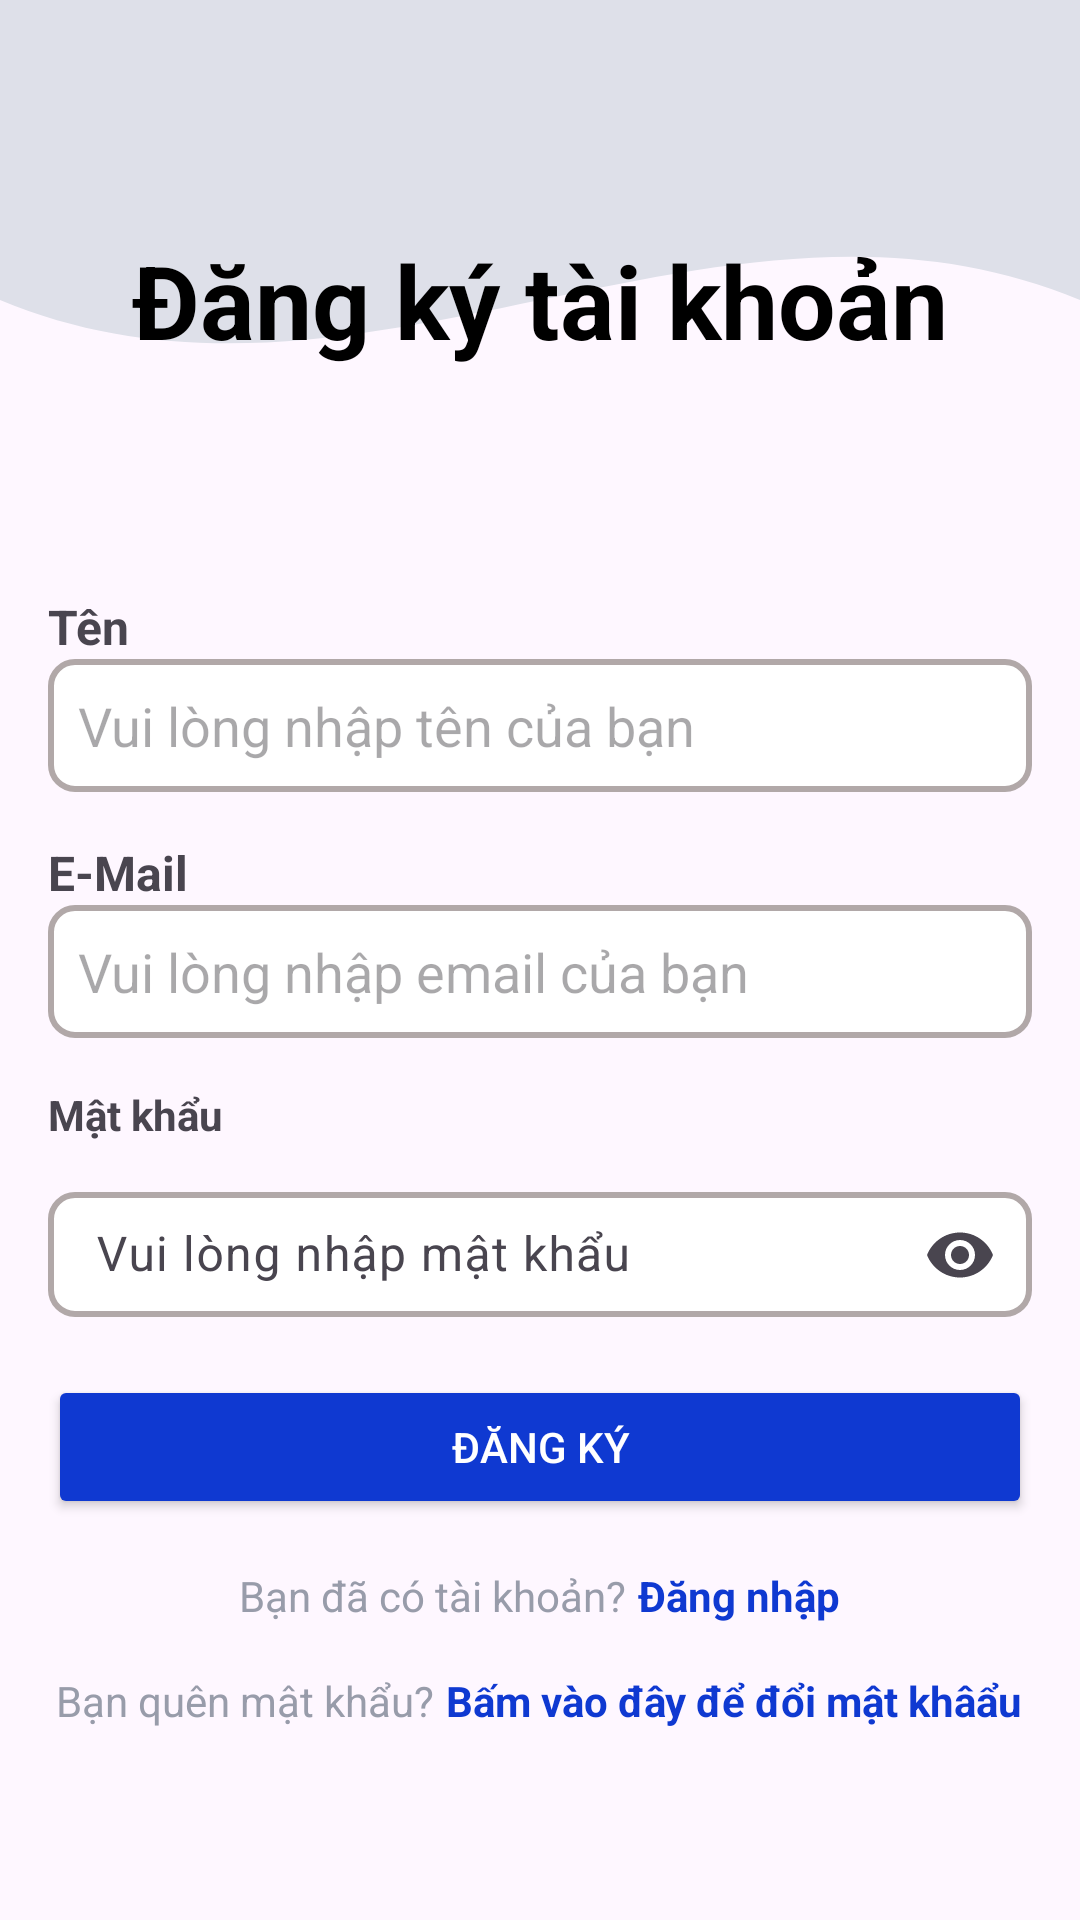

The Android layout XML behind this screen, and the referenced resources:
<!-- AndroidManifest.xml: application theme Theme.SmartWall -->
<!-- res/layout/activity_register.xml -->
<?xml version="1.0" encoding="utf-8"?>
<LinearLayout xmlns:android="http://schemas.android.com/apk/res/android"
    xmlns:app="http://schemas.android.com/apk/res-auto"
    xmlns:tools="http://schemas.android.com/tools"
    android:id="@+id/test"
    android:layout_width="match_parent"
    android:layout_height="match_parent"
    android:orientation="vertical"
    tools:context=".MainActivity">


    <LinearLayout
        android:layout_width="match_parent"
        android:layout_height="wrap_content"
        android:background="@drawable/wave_shape"
        android:gravity="center"
        android:orientation="vertical"
        android:padding="16dp">

        <TextView
            android:layout_width="wrap_content"
            android:layout_height="wrap_content"
            android:layout_gravity="center"
            android:paddingTop="50dp"
            android:singleLine="false"
            android:text="Đăng ký tài khoản"
            android:textColor="#000000"
            android:textSize="34sp"
            android:textStyle="bold" />
    </LinearLayout>

    <ScrollView
        android:layout_width="match_parent"
        android:layout_height="0dp"
        android:layout_weight="1"
        android:padding="16dp">

        <LinearLayout
            android:layout_width="match_parent"
            android:layout_height="wrap_content"
            android:orientation="vertical">

            <TextView
                android:id="@+id/textViewName"
                android:layout_width="match_parent"
                android:layout_height="wrap_content"
                android:layout_marginTop="32dp"
                android:text="Tên"
                android:textSize="16sp"
                android:textStyle="bold" />

            <EditText
                android:id="@+id/edtNameRegister"
                android:layout_width="match_parent"
                android:layout_height="wrap_content"
                android:background="@drawable/edittext_background"
                android:ems="10"
                android:hint="Vui lòng nhập tên của bạn"
                android:inputType="textPersonName"
                android:padding="10dp"
                />

            <TextView
                android:id="@+id/textViewEmail"
                android:layout_width="match_parent"
                android:layout_height="wrap_content"
                android:layout_marginTop="16dp"
                android:text="E-Mail"
                android:textSize="16sp"
                android:textStyle="bold" />

            <EditText
                android:id="@+id/edtEmailRegister"
                android:layout_width="match_parent"
                android:layout_height="wrap_content"
                android:background="@drawable/edittext_background"
                android:ems="10"
                android:hint="Vui lòng nhập email của bạn"
                android:inputType="textEmailAddress"
                android:padding="10dp"
                />

            <TextView
                android:id="@+id/textViewPassword"
                android:layout_width="match_parent"
                android:layout_height="wrap_content"
                android:layout_marginTop="16dp"
                android:text="Mật khẩu"
                android:textStyle="bold" />

            <com.google.android.material.textfield.TextInputLayout
                android:layout_width="match_parent"
                android:layout_height="wrap_content"
                android:layout_marginTop="8dp"
                app:endIconMode="password_toggle">

                <com.google.android.material.textfield.TextInputEditText
                    android:id="@+id/edtPasswordRegister"
                    android:layout_width="match_parent"
                    android:layout_height="wrap_content"
                    android:background="@drawable/edittext_background"
                    android:hint="Vui lòng nhập mật khẩu"
                    android:inputType="textPassword"
                    android:padding="10dp"
                    android:textColor="#B1A8A8" />
            </com.google.android.material.textfield.TextInputLayout>

            <Button
                android:id="@+id/BtnRegister"
                android:layout_width="match_parent"
                android:layout_height="wrap_content"
                android:layout_marginTop="16dp"
                android:backgroundTint="#0F39D1"
                android:text="Đăng ký"
                android:textColor="#FFFFFF" />

            <LinearLayout
                android:layout_width="match_parent"
                android:layout_height="wrap_content"
                android:layout_marginTop="16dp"
                android:gravity="center"
                android:orientation="horizontal">

                <TextView
                    android:id="@+id/textViewAlreadyAccount"
                    android:layout_width="wrap_content"
                    android:layout_height="wrap_content"
                    android:text="Bạn đã có tài khoản?"
                    android:textAlignment="textEnd"
                    android:textColor="#989CAA" />

                <TextView
                    android:id="@+id/textViewLogin"
                    android:layout_width="wrap_content"
                    android:layout_height="match_parent"
                    android:layout_marginStart="4dp"
                    android:text="Đăng nhập"
                    android:textColor="#0F39D1"
                    android:textStyle="bold" />

            </LinearLayout>
            <LinearLayout
                android:layout_width="match_parent"
                android:layout_height="wrap_content"
                android:layout_marginTop="16dp"
                android:gravity="center"
                android:orientation="horizontal">

                <TextView
                    android:id="@+id/textViewForgetPass"
                    android:layout_width="wrap_content"
                    android:layout_height="wrap_content"
                    android:text="Bạn quên mật khẩu?"
                    android:textAlignment="textEnd"
                    android:textColor="#989CAA" />

                <TextView
                    android:id="@+id/textViewForgetPassword"
                    android:layout_width="wrap_content"
                    android:layout_height="match_parent"
                    android:layout_marginStart="4dp"
                    android:text="Bấm vào đây để đổi mật khâẩu"
                    android:textColor="#0F39D1"
                    android:textStyle="bold" />

            </LinearLayout>
        </LinearLayout>
    </ScrollView>

</LinearLayout>
<!-- resources referenced by this layout -->
<resources>
  <!-- drawable edittext_background (drawable) -->
  <?xml version="1.0" encoding="utf-8"?>
  <shape xmlns:android="http://schemas.android.com/apk/res/android"
      android:shape="rectangle">
      <solid android:color="#FFFFFF" /> 
      <corners android:radius="8dp" /> 
      <stroke
          android:width="2dp"
          android:color="#B1A8A8" /> 
      <padding
          android:left="10dp"
          android:top="10dp"
          android:right="10dp"
          android:bottom="10dp" /> 
  </shape>
  <!-- drawable wave_shape (drawable) -->
  <vector xmlns:android="http://schemas.android.com/apk/res/android"
      android:width="300dp"
      android:height="150dp"
      android:viewportWidth="300"
      android:viewportHeight="150">
      <path
          android:fillColor="#DEE0E9"
          android:pathData="M0,0 L300,0 L300,100 C200,50 100,150 0,100 Z" />
  </vector>
  <style name="Theme.SmartWall" parent="Base.Theme.SmartWall" />
  <style name="Base.Theme.SmartWall" parent="Theme.Material3.DayNight.NoActionBar">
          
          
      </style>
</resources>
